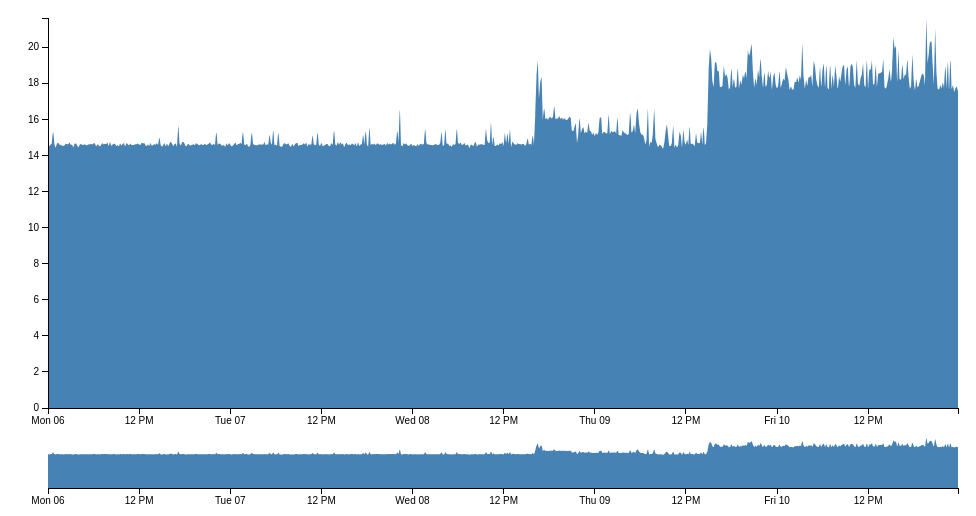
D3 v3 page, settled after 360 driven frames (6 s of simulated time); the page loaded 1 data file(s).


  var margin = { top: 10, right: 10, bottom: 100, left: 40 },
      margin2 = { top: 430, right: 10, bottom: 20, left: 40 },
      width = 960 - margin.left - margin.right,
      height = 500 - margin.top - margin.bottom,
      height2 = 500 - margin2.top - margin2.bottom;

  // var parseDate = d3.time.format("%b %Y").parse;

  var x = d3.time.scale().range([0, width]),
      x2 = d3.time.scale().range([0, width]),
      y = d3.scale.linear().range([height, 0]),
      y2 = d3.scale.linear().range([height2, 0]);

  var xAxis = d3.svg.axis().scale(x).orient("bottom"),
      xAxis2 = d3.svg.axis().scale(x2).orient("bottom"),
      yAxis = d3.svg.axis().scale(y).orient("left");

  var brush = d3.svg.brush()
      .x(x2)
      .on("brush", brushed);

  var area = d3.svg.area()
      .interpolate("monotone")
      .x(function (d) { return x(d.timestamp); })
      .y0(height)
      .y1(function (d) { return y(d.Average); });
  // var valueline = d3.svg.line()
  //     .x(function(d) { return x(d.timestamp); })
  //     .y(function(d) { return y(d.Average); });

  var area2 = d3.svg.area()
      .interpolate("monotone")
      .x(function (d) { return x2(d.timestamp); })
      .y0(height2)
      .y1(function (d) { return y2(d.Average); });


  var svg = d3.select("body").append("svg")
      .attr("width", width + margin.left + margin.right)
      .attr("height", height + margin.top + margin.bottom);

  svg.append("defs").append("clipPath")
      .attr("id", "clip")
    .append("rect")
      .attr("width", width)
      .attr("height", height);

  var focus = svg.append("g")
      .attr("class", "focus")
      .attr("transform", "translate(" + margin.left + "," + margin.top + ")");

  var context = svg.append("g")
      .attr("class", "context")
      .attr("transform", "translate(" + margin2.left + "," + margin2.top + ")");

  d3.csv("staticaverage.csv", type, function (error, data) {
    x.domain(d3.extent(data.map(function (d) { return d.timestamp; })));
    y.domain([0, d3.max(data.map(function (d) { return d.Average; }))]);
    x2.domain(x.domain());
    y2.domain(y.domain());

    focus.append("path")
        .datum(data)
        .attr("class", "area")
        .attr("d", area);
    // focus.append("path")  
    //     .attr("class", "line")
    //     .attr("d", valueline(data));

    focus.append("g")
        .attr("class", "x axis")
        .attr("transform", "translate(0," + height + ")")
        .call(xAxis);

    focus.append("g")
        .attr("class", "y axis")
        .call(yAxis);

    context.append("path")
        .datum(data)
        .attr("class", "area")
        .attr("d", area2);

    context.append("g")
        .attr("class", "x axis")
        .attr("transform", "translate(0," + height2 + ")")
        .call(xAxis2);

    context.append("g")
        .attr("class", "x brush")
        .call(brush)
      .selectAll("rect")
        .attr("y", -6)
        .attr("height", height2 + 7);
  });

  function brushed() {
    x.domain(brush.empty() ? x2.domain() : brush.extent());
    focus.select(".area").attr("d", area);
    focus.select(".x.axis").call(xAxis);
  }

  function type(d) {
    d.timestamp = new Date(d.timestamp);
    d.Average = +d.Average;
    return d;
  }



### data: staticaverage.csv
timestamp, Average
2020-04-06T00:00:00, 14.66
2020-04-06T00:10:00, 14.52
2020-04-06T00:20:00, 14.6
2020-04-06T00:30:00, 14.67
2020-04-06T00:40:00, 15.3
2020-04-06T00:50:00, 14.66
2020-04-06T01:00:00, 14.44
2020-04-06T01:10:00, 14.65
2020-04-06T01:20:00, 14.7
2020-04-06T01:30:00, 14.61
2020-04-06T01:40:00, 14.59
2020-04-06T01:50:00, 14.54
2020-04-06T02:00:00, 14.53
2020-04-06T02:10:00, 14.55
2020-04-06T02:20:00, 14.65
2020-04-06T02:30:00, 14.62
2020-04-06T02:40:00, 14.63
2020-04-06T02:50:00, 14.72
2020-04-06T03:00:00, 14.59
2020-04-06T03:10:00, 14.59
2020-04-06T03:20:00, 14.46
2020-04-06T03:30:00, 14.65
2020-04-06T03:40:00, 14.66
2020-04-06T03:50:00, 14.55
2020-04-06T04:00:00, 14.45
2020-04-06T04:10:00, 14.59
2020-04-06T04:20:00, 14.64
2020-04-06T04:30:00, 14.58
2020-04-06T04:40:00, 14.6
2020-04-06T04:50:00, 14.61
2020-04-06T05:00:00, 14.59
2020-04-06T05:10:00, 14.57
2020-04-06T05:20:00, 14.62
2020-04-06T05:30:00, 14.61
2020-04-06T05:40:00, 14.65
2020-04-06T05:50:00, 14.6
2020-04-06T06:00:00, 14.67
2020-04-06T06:10:00, 14.66
2020-04-06T06:20:00, 14.5
2020-04-06T06:30:00, 14.6
2020-04-06T06:40:00, 14.56
2020-04-06T06:50:00, 14.51
2020-04-06T07:00:00, 14.58
2020-04-06T07:10:00, 14.67
2020-04-06T07:20:00, 14.61
2020-04-06T07:30:00, 14.65
2020-04-06T07:40:00, 14.63
2020-04-06T07:50:00, 14.71
2020-04-06T08:00:00, 14.54
2020-04-06T08:10:00, 14.74
2020-04-06T08:20:00, 14.54
2020-04-06T08:30:00, 14.6
2020-04-06T08:40:00, 14.65
2020-04-06T08:50:00, 14.64
2020-04-06T09:00:00, 14.52
2020-04-06T09:10:00, 14.58
2020-04-06T09:20:00, 14.5
2020-04-06T09:30:00, 14.66
2020-04-06T09:40:00, 14.56
2020-04-06T09:50:00, 14.64
... 660 more rows